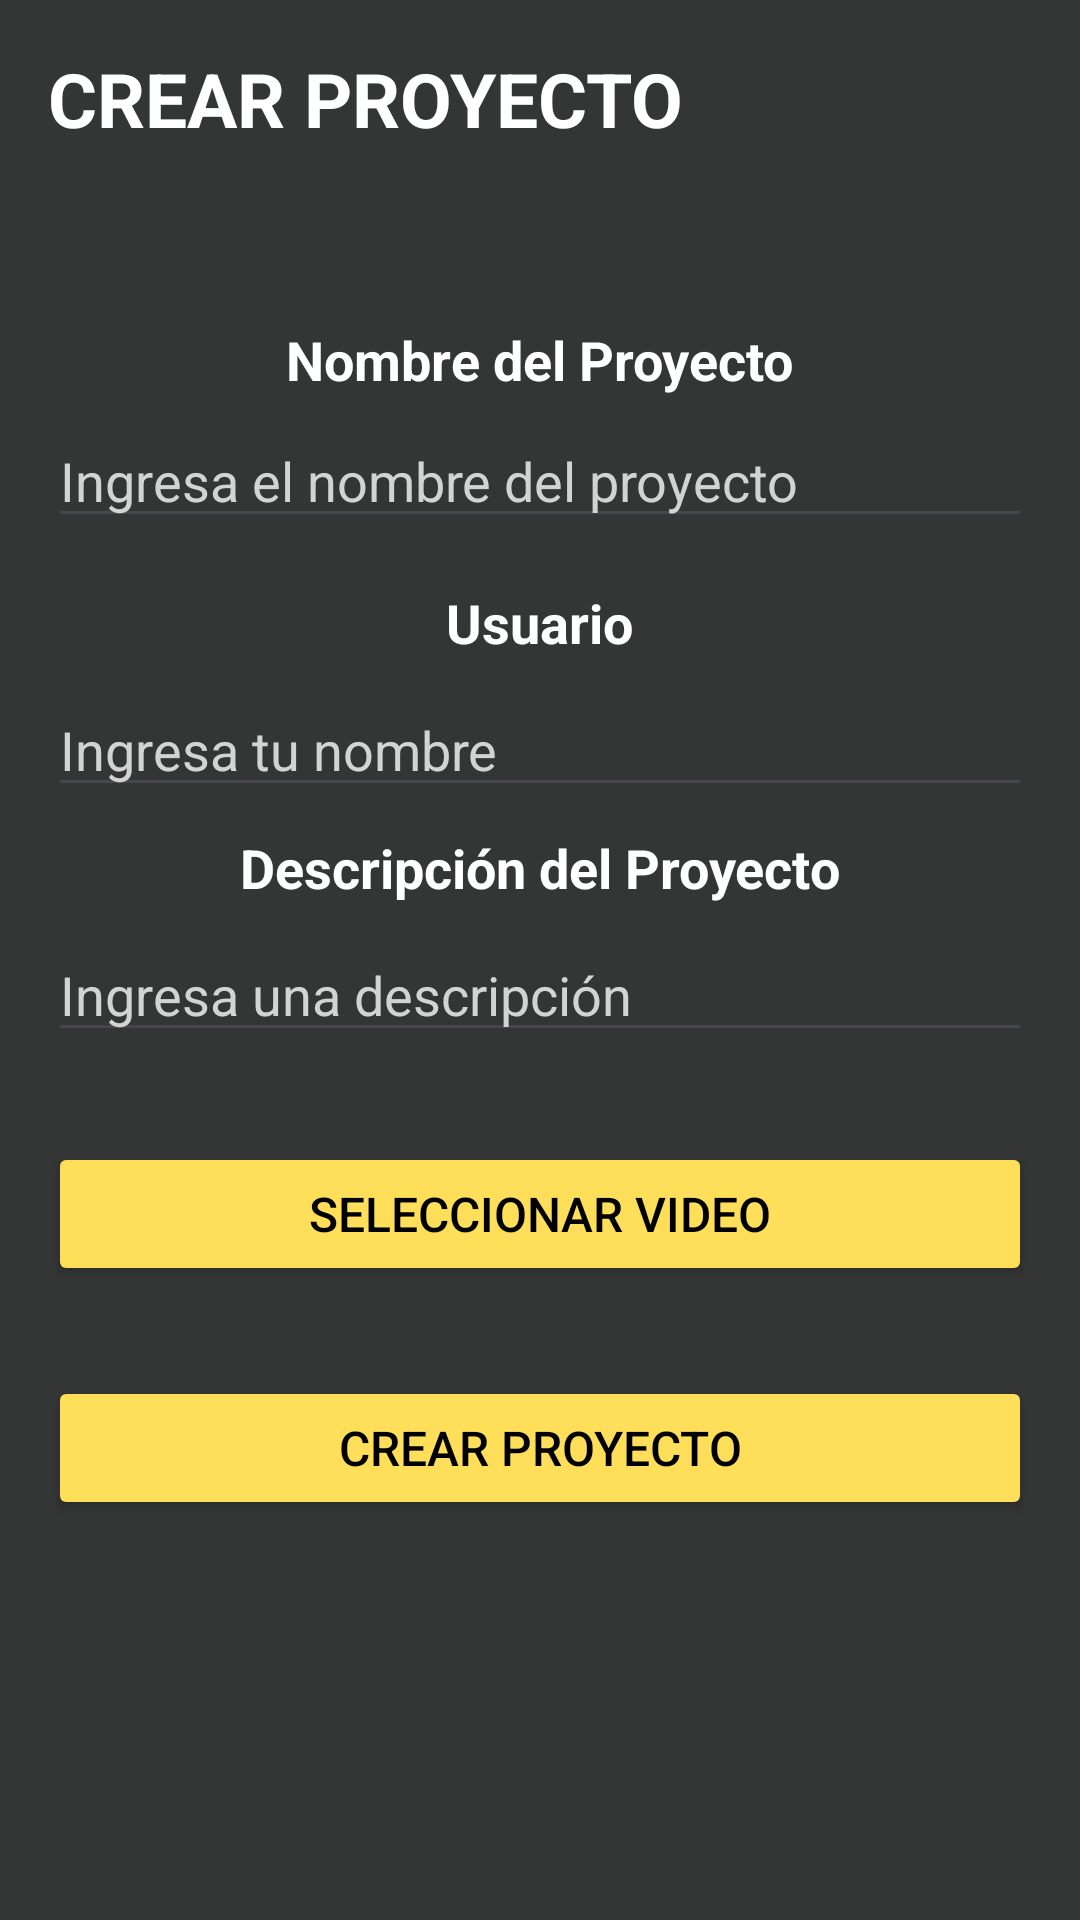

This screen was rendered from an Android layout file. Write that file and the resources it references.
<!-- AndroidManifest.xml: application theme Theme.BoomTracks -->
<!-- res/layout/fragment_crear_proyecto.xml -->
<?xml version="1.0" encoding="utf-8"?>
<LinearLayout
    xmlns:android="http://schemas.android.com/apk/res/android"
    android:layout_width="match_parent"
    android:layout_height="match_parent"
    android:orientation="vertical"
    android:padding="16dp"
    android:gravity="top|center_horizontal"
    android:background="#343535">

    <TextView
        android:layout_width="wrap_content"
        android:layout_height="wrap_content"
        android:text="CREAR PROYECTO"
        android:textSize="25dp"
        android:textColor="@color/white"
        android:layout_marginBottom="8dp"
        android:layout_gravity="start"
        android:textStyle="bold"/>

    <TextView
        android:id="@+id/tvNombreProyecto"
        android:layout_width="wrap_content"
        android:layout_height="wrap_content"
        android:text="Nombre del Proyecto"
        android:textSize="18dp"
        android:paddingTop="50dp"
        android:layout_marginBottom="8dp"
        android:textColor="@color/white"
        android:textStyle="bold"
        />

    <EditText
        android:id="@+id/etNombreProyecto"
        android:layout_width="match_parent"
        android:layout_height="wrap_content"
        android:hint="Ingresa el nombre del proyecto"
        android:inputType="text"
        android:paddingTop="8dp"
        android:layout_marginBottom="16dp"
        android:textColorHint="@color/gray_light"/>

    <TextView
        android:id="@+id/tvUsuario"
        android:layout_width="wrap_content"
        android:layout_height="wrap_content"
        android:text="Usuario"
        android:textSize="18sp"
        android:layout_marginBottom="8dp"
        android:textColor="@color/white"
        android:textStyle="bold"
        />

    <EditText
        android:id="@+id/etUsuario"
        android:layout_width="match_parent"
        android:layout_height="wrap_content"
        android:hint="Ingresa tu nombre"
        android:inputType="text"
        android:layout_marginBottom="8dp"
        android:textColorHint="@color/gray_light"/>

    <TextView
        android:id="@+id/tvDescripcion"
        android:layout_width="wrap_content"
        android:layout_height="wrap_content"
        android:text="Descripción del Proyecto"
        android:textSize="18sp"
        android:layout_marginBottom="8dp"
        android:textColor="@color/white"
        android:textStyle="bold"/>

    <EditText
        android:id="@+id/etDescripcion"
        android:layout_width="match_parent"
        android:layout_height="wrap_content"
        android:hint="Ingresa una descripción"
        android:inputType="textMultiLine"
        android:layout_marginBottom="30dp"
        android:textColorHint="@color/gray_light"/>

    <Button
        android:id="@+id/btnSeleccionarVideo"
        android:layout_width="match_parent"
        android:layout_height="wrap_content"
        android:text="Seleccionar Video"
        android:textSize="16sp"
        android:layout_marginBottom="30dp"
        android:textColor="@color/black"
        android:backgroundTint="#FFDE59"
        />

    <Button
        android:id="@+id/btnCrearProyecto"
        android:layout_width="match_parent"
        android:layout_height="wrap_content"
        android:text="Crear Proyecto"
        android:textSize="16sp"
        android:textColor="@color/black"
        android:backgroundTint="#FFDE59"/>

</LinearLayout>
<!-- resources referenced by this layout -->
<resources>
  <color name="black">#000000</color>
  <color name="gray_light">#D3D3D3</color>
  <color name="white">#FFFFFF</color>
  <style name="Theme.BoomTracks" parent="Base.Theme.BoomTracks" />
  <style name="Base.Theme.BoomTracks" parent="Theme.Material3.DayNight.NoActionBar">
          
          
      </style>
</resources>
